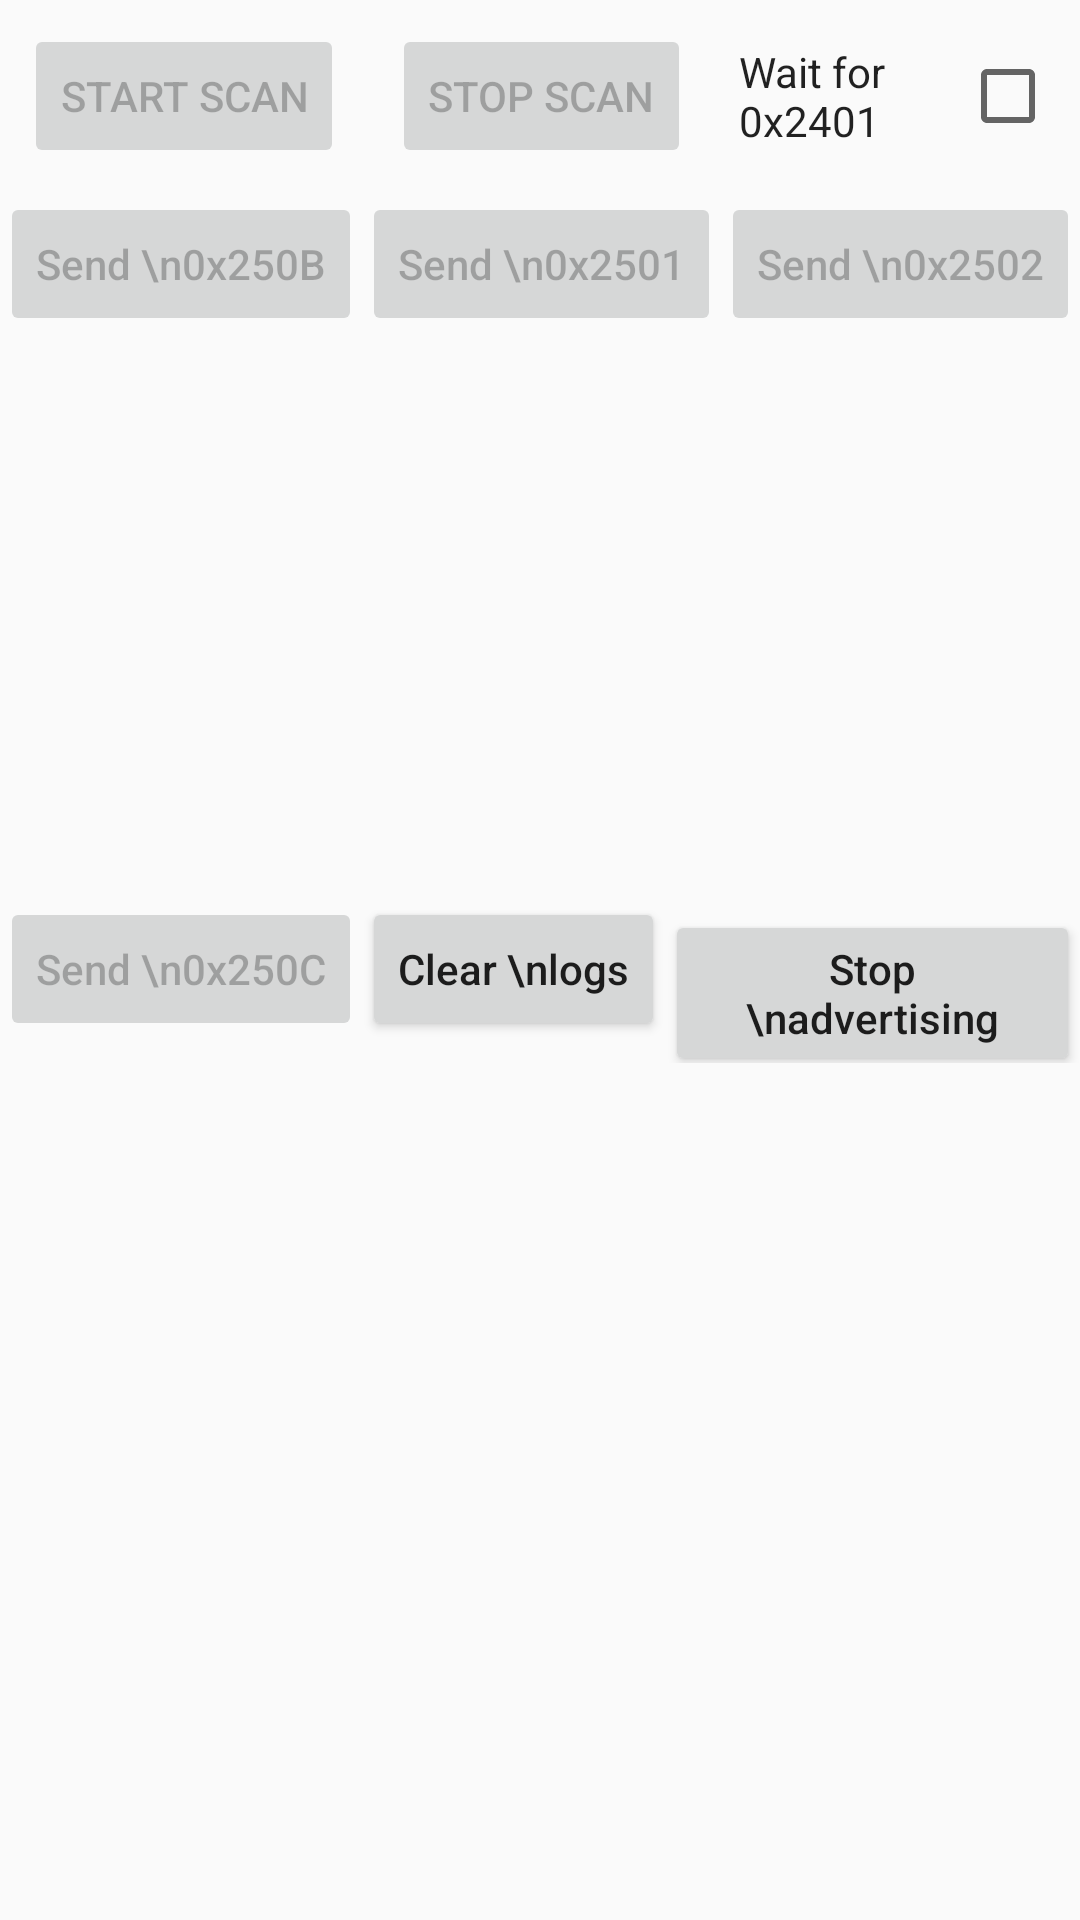

This screen was rendered from an Android layout file. Write that file and the resources it references.
<!-- AndroidManifest.xml: application theme AppTheme -->
<!-- res/layout/activity_scanning.xml -->
<?xml version="1.0" encoding="utf-8"?>
<RelativeLayout
    xmlns:android="http://schemas.android.com/apk/res/android"
    android:layout_width="match_parent"
    android:layout_height="match_parent"
    xmlns:app="http://schemas.android.com/apk/res-auto">

    <LinearLayout
        android:layout_width="match_parent"
        android:layout_height="wrap_content"
        android:gravity="center_horizontal"
        android:orientation="vertical"
        android:id="@+id/linearLayoutButtonsContainer">

        <LinearLayout
            android:layout_width="match_parent"
            android:layout_height="wrap_content"
            android:gravity="center_horizontal"
            android:orientation="horizontal">

            <android.support.v7.widget.AppCompatButton
                android:layout_width="wrap_content"
                android:layout_height="wrap_content"
                android:text="Start scan"
                android:id="@+id/buttonStartScan"
                android:layout_margin="8dp"
                android:enabled="false"
                app:layout_constraintBottom_toBottomOf="parent"
                app:layout_constraintLeft_toLeftOf="parent"
                app:layout_constraintRight_toRightOf="parent"
                app:layout_constraintTop_toBottomOf="parent"/>

            <android.support.v7.widget.AppCompatButton
                android:layout_width="wrap_content"
                android:layout_height="wrap_content"
                android:text="Stop scan"
                android:id="@+id/buttonStopScan"
                android:layout_margin="8dp"
                android:enabled="false"
                app:layout_constraintBottom_toBottomOf="parent"
                app:layout_constraintLeft_toLeftOf="parent"
                app:layout_constraintRight_toRightOf="parent"
                app:layout_constraintTop_toBottomOf="parent"/>

            <android.support.v7.widget.AppCompatCheckedTextView
                android:layout_width="wrap_content"
                android:layout_height="wrap_content"
                android:id="@+id/checkedTextViewWait"
                android:text="Wait for 0x2401"
                android:gravity="center"
                android:textSize="14sp"
                android:layout_gravity="center"
                android:checked="false"
                android:padding="8dp"
                android:checkMark="?android:attr/listChoiceIndicatorMultiple" />

            </LinearLayout>

        <LinearLayout
            android:layout_width="match_parent"
            android:layout_height="wrap_content"
            android:gravity="center_horizontal"
            android:orientation="horizontal">

            <android.support.v7.widget.AppCompatButton
                android:layout_width="wrap_content"
                android:layout_height="wrap_content"
                android:text="Send \n0x250B"
                android:id="@+id/buttonSend250B"
                android:enabled="false"
                android:textSize="14sp"
                android:textAllCaps="false"
                app:layout_constraintBottom_toBottomOf="parent"
                app:layout_constraintLeft_toLeftOf="parent"
                app:layout_constraintRight_toRightOf="parent"
                app:layout_constraintTop_toBottomOf="parent"/>

            <android.support.v7.widget.AppCompatButton
                android:layout_width="wrap_content"
                android:layout_height="wrap_content"
                android:text="Send \n0x2501"
                android:id="@+id/buttonSend2501"
                android:enabled="false"
                android:textSize="14sp"
                android:textAllCaps="false"
                app:layout_constraintBottom_toBottomOf="parent"
                app:layout_constraintLeft_toLeftOf="parent"
                app:layout_constraintRight_toRightOf="parent"
                app:layout_constraintTop_toBottomOf="parent"/>

            <android.support.v7.widget.AppCompatButton
                android:layout_width="wrap_content"
                android:layout_height="wrap_content"
                android:text="Send \n0x2502"
                android:id="@+id/buttonSend2502"
                android:enabled="false"
                android:textSize="14sp"
                android:textAllCaps="false"
                app:layout_constraintBottom_toBottomOf="parent"
                app:layout_constraintLeft_toLeftOf="parent"
                app:layout_constraintRight_toRightOf="parent"
                app:layout_constraintTop_toBottomOf="parent"/>

            <android.support.v7.widget.AppCompatButton
                android:layout_width="wrap_content"
                android:layout_height="wrap_content"
                android:text="Send \n0x2503"
                android:id="@+id/buttonSend2503"
                android:enabled="false"
                android:textSize="14sp"
                android:textAllCaps="false"
                app:layout_constraintBottom_toBottomOf="parent"
                app:layout_constraintLeft_toLeftOf="parent"
                app:layout_constraintRight_toRightOf="parent"
                app:layout_constraintTop_toBottomOf="parent"/>

        </LinearLayout>

        <LinearLayout
            android:layout_width="match_parent"
            android:layout_height="wrap_content"
            android:gravity="center_horizontal"
            android:orientation="horizontal">

            <android.support.v7.widget.AppCompatButton
                android:layout_width="wrap_content"
                android:layout_height="wrap_content"
                android:text="Send \n0x250C"
                android:id="@+id/buttonSend250C"
                android:enabled="false"
                android:textSize="14sp"
                android:textAllCaps="false"
                app:layout_constraintBottom_toBottomOf="parent"
                app:layout_constraintLeft_toLeftOf="parent"
                app:layout_constraintRight_toRightOf="parent"
                app:layout_constraintTop_toBottomOf="parent"/>

            <android.support.v7.widget.AppCompatButton
                android:layout_width="wrap_content"
                android:layout_height="wrap_content"
                android:text="Clear \nlogs"
                android:id="@+id/buttonClearLogs"
                android:textSize="14sp"
                android:textAllCaps="false"
                app:layout_constraintBottom_toBottomOf="parent"
                app:layout_constraintLeft_toLeftOf="parent"
                app:layout_constraintRight_toRightOf="parent"
                app:layout_constraintTop_toBottomOf="parent"/>

            <android.support.v7.widget.AppCompatButton
                android:layout_width="wrap_content"
                android:layout_height="wrap_content"
                android:text="Stop \nadvertising"
                android:id="@+id/buttonStopAdvertising"
                android:textSize="14sp"
                android:textAllCaps="false"
                app:layout_constraintBottom_toBottomOf="parent"
                app:layout_constraintLeft_toLeftOf="parent"
                app:layout_constraintRight_toRightOf="parent"
                app:layout_constraintTop_toBottomOf="parent"/>

        </LinearLayout>

    </LinearLayout>

    <android.support.v4.widget.NestedScrollView
        android:layout_width="match_parent"
        android:layout_height="wrap_content"
        android:layout_below="@+id/linearLayoutButtonsContainer">

        <android.support.v7.widget.AppCompatTextView
        android:layout_width="wrap_content"
        android:layout_height="wrap_content"
        android:id="@+id/textViewLogs"
        android:layout_gravity="start"
        android:padding="8dp"
        android:textSize="14sp"
        android:textColor="@android:color/darker_gray"/>

    </android.support.v4.widget.NestedScrollView>

</RelativeLayout>
<!-- resources referenced by this layout -->
<resources>
  <style name="AppTheme" parent="Theme.AppCompat.Light.DarkActionBar">
          <item name="colorPrimary">@color/colorPrimary</item>
          <item name="colorPrimaryDark">@color/colorPrimaryDark</item>
          <item name="colorAccent">@color/colorAccent</item>
      </style>
  <color name="colorPrimary">#3F51B5</color>
  <color name="colorPrimaryDark">#303F9F</color>
  <color name="colorAccent">#FF4081</color>
</resources>
